Run: headless pygame with SDL's dummy video driver; simulated clock (each Clock.tick advances the game by its frame time, no real sleeping); random seed 0; keys injected as events and as key.get_pressed() state; mouse plan: one left click at the window centre at the start of phase 2, then a move to the lower-right quarter at the start of phase 3.
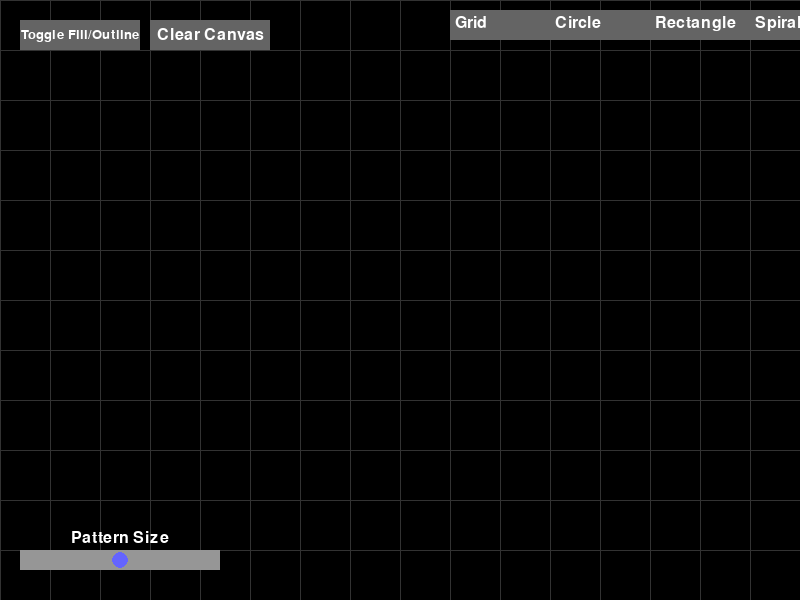
Frame 1 of 4 · flips 1–60 · no input
Frame 2 of 4 · flips 61–180 · clicked the window centre · tapped SPACE, RETURN · held RIGHT (→), D · screen unchanged from frame 1, image omitted
Frame 3 of 4 · flips 181–300 · moved the mouse to the lower-right quarter · held DOWN (↓), S · screen unchanged from frame 2, image omitted
Frame 4 of 4 · flips 301–420 · held LEFT (←), A, UP (↑), W · screen unchanged from frame 3, image omitted

The pygame program that drew these frames:

import pygame
import sys
import math

pygame.init()

SCREEN_WIDTH, SCREEN_HEIGHT = 800, 600
BACKGROUND_COLOR = (0, 0, 0)
GRID_COLOR = (50, 50, 50)
GRID_SPACING = 50

screen = pygame.display.set_mode((SCREEN_WIDTH, SCREEN_HEIGHT))
pygame.display.set_caption("Pattern Generator")

PATTERN_GRID = "Grid"
PATTERN_CIRCLE = "Circle"
PATTERN_RECTANGLE = "Rectangle"
PATTERN_SPIRAL = "Spiral"

patterns = [PATTERN_GRID, PATTERN_CIRCLE, PATTERN_RECTANGLE, PATTERN_SPIRAL]
current_pattern = None
shape_filled = False
shapes = []

# Pattern parameters
circle_radius = 50  # Default size for circle
rectangle_width = 100  # Default width for rectangle
rectangle_height = 100  # Default height for rectangle

# UI parameters
slider_x = 20
slider_y = SCREEN_HEIGHT - 50
slider_width = 200
slider_height = 20
slider_color = (150, 150, 150)
slider_handle_radius = 8
slider_handle_color = (100, 100, 255)

def main():
    global shapes
    running = True

    while running:
        for event in pygame.event.get():
            if event.type == pygame.QUIT:
                running = False
            elif event.type == pygame.KEYDOWN:
                handle_key_event(event.key)
            elif event.type == pygame.MOUSEBUTTONDOWN:
                handle_mouse_click(event.pos)
            elif event.type == pygame.MOUSEMOTION:
                handle_slider_drag(event.pos)

        screen.fill(BACKGROUND_COLOR)
        draw_grid()

        for shape in shapes:
            draw_shape(shape)

        draw_pattern_menu()
        draw_fill_mode_button()
        draw_clear_canvas_button()
        draw_pattern_controls()

        pygame.display.flip()

    pygame.quit()
    sys.exit()

def handle_key_event(key):
    global current_pattern

    if key == pygame.K_g:
        current_pattern = PATTERN_GRID
    elif key == pygame.K_c:
        current_pattern = PATTERN_CIRCLE
    elif key == pygame.K_r:
        current_pattern = PATTERN_RECTANGLE
    elif key == pygame.K_s:
        current_pattern = PATTERN_SPIRAL

def handle_mouse_click(pos):
    global shape_filled

    menu_rect = pygame.Rect(SCREEN_WIDTH - 200, 10, 190, 30)
    fill_button_rect = pygame.Rect(20, 20, 120, 30)
    clear_button_rect = pygame.Rect(150, 20, 120, 30)

    if menu_rect.collidepoint(pos):
        x_offset = SCREEN_WIDTH - 400
        for idx, pattern in enumerate(patterns):
            pattern_rect = pygame.Rect(x_offset, 10, 60, 30)
            if pattern_rect.collidepoint(pos):
                select_pattern(patterns[idx])
                break
            x_offset += 70
    elif fill_button_rect.collidepoint(pos):
        shape_filled = not shape_filled
    elif clear_button_rect.collidepoint(pos):
        clear_canvas()
    else:
        add_shape(pos)

def handle_slider_drag(pos):
    global circle_radius, rectangle_width, rectangle_height

    if current_pattern == PATTERN_CIRCLE:
        if slider_rect.collidepoint(pos):
            relative_x = pos[0] - slider_x
            circle_radius = int(relative_x / slider_width * 100)  # Adjust range as needed
    elif current_pattern == PATTERN_RECTANGLE:
        if slider_rect.collidepoint(pos):
            relative_x = pos[0] - slider_x
            rectangle_width = int(relative_x / slider_width * 200)  # Adjust range as needed
            rectangle_height = int(relative_x / slider_width * 200)  # Adjust range as needed

def select_pattern(pattern):
    global current_pattern, shapes

    current_pattern = pattern
    if current_pattern == PATTERN_GRID:
        shapes.append({"type": "grid", "position": (0, 0)})
    elif current_pattern == PATTERN_CIRCLE:
        shapes.append({"type": "circle", "position": (0, 0)})
    elif current_pattern == PATTERN_RECTANGLE:
        shapes.append({"type": "rectangle", "position": (0, 0)})
    elif current_pattern == PATTERN_SPIRAL:
        shapes.append({"type": "spiral", "position": (0, 0)})

def clear_canvas():
    global shapes
    shapes = []

def add_shape(pos):
    global shapes
    if current_pattern:
        shapes.append({"type": current_pattern.lower(), "position": pos})

def draw_grid():
    for x in range(0, SCREEN_WIDTH, GRID_SPACING):
        pygame.draw.line(screen, GRID_COLOR, (x, 0), (x, SCREEN_HEIGHT))
    for y in range(0, SCREEN_HEIGHT, GRID_SPACING):
        pygame.draw.line(screen, GRID_COLOR, (0, y), (SCREEN_WIDTH, y))

def draw_shape(shape):
    if shape["type"] == "grid":
        draw_grid_pattern()
    elif shape["type"] == "circle":
        draw_circle_pattern(shape["position"])
    elif shape["type"] == "rectangle":
        draw_rectangle_pattern(shape["position"])
    elif shape["type"] == "spiral":
        draw_spiral_pattern(shape["position"])

def draw_grid_pattern():
    for x in range(0, SCREEN_WIDTH, GRID_SPACING):
        pygame.draw.line(screen, GRID_COLOR, (x, 0), (x, SCREEN_HEIGHT))
    for y in range(0, SCREEN_HEIGHT, GRID_SPACING):
        pygame.draw.line(screen, GRID_COLOR, (0, y), (SCREEN_WIDTH, y))

def draw_circle_pattern(position):
    global circle_radius
    center_x, center_y = position
    pattern_color = (255, 0, 0)
    if shape_filled:
        pygame.draw.circle(screen, pattern_color, position, circle_radius)
    else:
        pygame.draw.circle(screen, pattern_color, position, circle_radius, 2)

def draw_rectangle_pattern(position):
    global rectangle_width, rectangle_height
    pattern_color = (0, 0, 255)
    rect = pygame.Rect(position[0] - rectangle_width // 2, position[1] - rectangle_height // 2, rectangle_width, rectangle_height)
    if shape_filled:
        pygame.draw.rect(screen, pattern_color, rect)
    else:
        pygame.draw.rect(screen, pattern_color, rect, 2)

def draw_spiral_pattern(position):
    center_x, center_y = position
    max_radius = 200
    num_lines = 100
    color = (0, 255, 0)

    for i in range(num_lines):
        angle = i * (360 / num_lines)
        line_length = (i + 1) * 2
        x1 = center_x + int(i * math.cos(angle * math.pi / 180))
        y1 = center_y + int(i * math.sin(angle * math.pi / 180))
        x2 = center_x + int((i + line_length) * math.cos(angle * math.pi / 180))
        y2 = center_y + int((i + line_length) * math.sin(angle * math.pi / 180))
        pygame.draw.line(screen, color, (x1, y1), (x2, y2))

def draw_pattern_menu():
    font = pygame.font.SysFont(None, 24)
    menu_text = "Select Pattern: "
    x_offset = SCREEN_WIDTH - 350

    pygame.draw.rect(screen, (100, 100, 100), (x_offset, 10, 390, 30))

    for pattern in patterns:
        pattern_text = font.render(pattern, True, (255, 255, 255))
        pattern_rect = pattern_text.get_rect(topleft=(x_offset + 5, 15))
        screen.blit(pattern_text, pattern_rect)
        x_offset += 100

def draw_fill_mode_button():
    font = pygame.font.SysFont(None, 20)
    button_text = "Toggle Fill/Outline"
    button_rect = pygame.Rect(20, 20, 120, 30)

    pygame.draw.rect(screen, (100, 100, 100), button_rect)
    text = font.render(button_text, True, (255, 255, 255))
    text_rect = text.get_rect(center=button_rect.center)
    screen.blit(text, text_rect)

def draw_clear_canvas_button():
    font = pygame.font.SysFont(None, 24)
    button_text = "Clear Canvas"
    button_rect = pygame.Rect(150, 20, 120, 30)

    pygame.draw.rect(screen, (100, 100, 100), button_rect)
    text = font.render(button_text, True, (255, 255, 255))
    text_rect = text.get_rect(center=button_rect.center)
    screen.blit(text, text_rect)

def draw_pattern_controls():
    global slider_rect
    font = pygame.font.SysFont(None, 24)
    slider_rect = pygame.Rect(slider_x, slider_y, slider_width, slider_height)

    pygame.draw.rect(screen, slider_color, slider_rect)
    pygame.draw.circle(screen, slider_handle_color, (slider_x + int(circle_radius / 100 * slider_width), slider_y + slider_height // 2), slider_handle_radius)

    text = font.render("Pattern Size", True, (255, 255, 255))
    text_rect = text.get_rect(midtop=(slider_x + slider_width // 2, slider_y - 20))
    screen.blit(text, text_rect)

def draw_slider_handle():
    handle_center_x = slider_x + int(circle_radius / 100 * slider_width)
    handle_center_y = slider_y + slider_height // 2
    pygame.draw.circle(screen, slider_handle_color, (handle_center_x, handle_center_y), slider_handle_radius)

if __name__ == "__main__":
    main()
